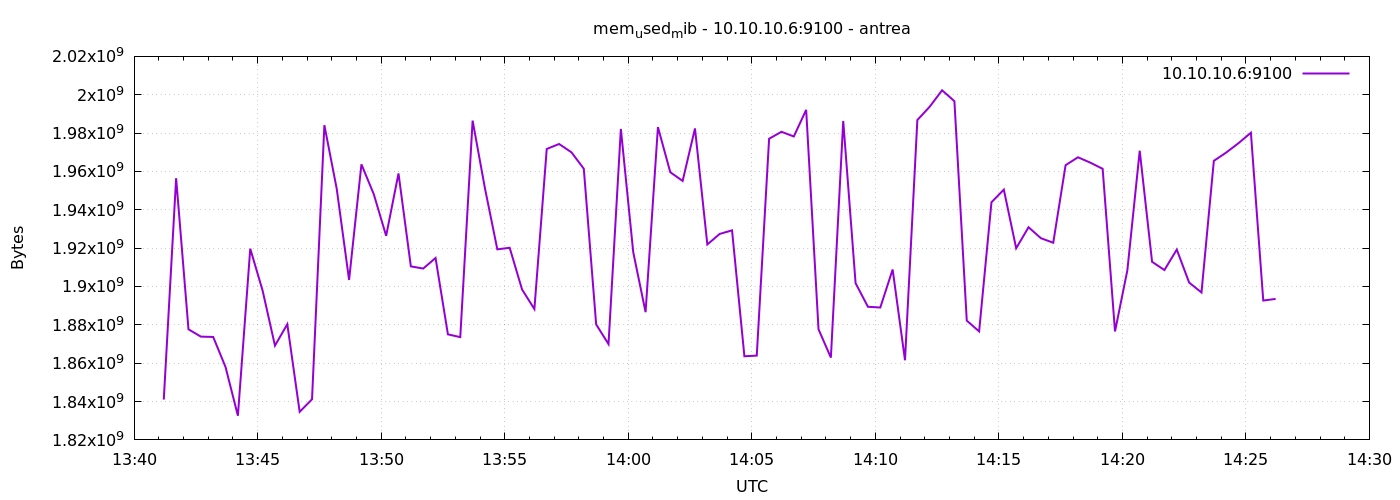

Values plotted in this chart, from the file beside it:
1777124472	1841029120
1777124502	1956474880
1777124532	1877667840
1777124562	1873862656
1777124592	1873682432
1777124622	1857998848
1777124652	1832595456
1777124682	1919709184
1777124712	1897852928
1777124742	1869164544
1777124772	1880322048
1777124802	1834643456
1777124832	1841184768
1777124862	1984135168
1777124892	1950937088
1777124922	1903419392
1777124952	1963700224
1777124982	1948119040
1777125012	1926422528
1777125042	1958957056
1777125072	1910489088
1777125102	1909362688
1777125132	1914859520
1777125162	1875042304
1777125192	1873592320
1777125222	1986506752
1777125252	1951125504
1777125282	1919377408
1777125312	1920196608
1777125342	1898463232
1777125372	1888239616
1777125402	1971732480
1777125432	1974304768
1777125462	1969979392
1777125492	1961410560
1777125522	1880219648
1777125552	1869967360
1777125582	1982169088
1777125612	1917964288
1777125642	1886617600
1777125672	1983115264
1777125702	1959587840
1777125732	1955041280
1777125762	1982423040
1777125792	1921912832
1777125822	1927417856
1777125852	1929277440
1777125882	1863610368
1777125912	1863958528
1777125942	1977057280
1777125972	1980669952
1777126002	1978232832
1777126032	1992122368
1777126062	1877688320
1777126092	1862914048
1777126122	1986322432
1777126152	1901727744
1777126182	1889423360
1777126212	1889042432
1777126242	1908854784
1777126272	1861541888
... 30 more rows
